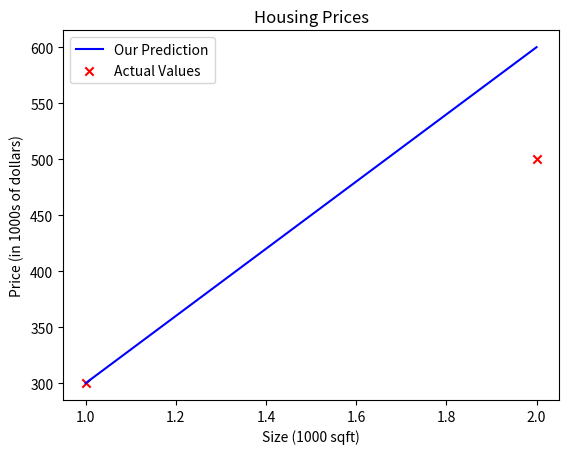

Write Python code to recreate this figure.
import numpy as np
import matplotlib.pyplot as plt

x_train = np.array([1, 2])
y_train = np.array([300, 500])

w = 300
b = 0

def compute_model_output(x, w, b):
    m = x.shape[0] #! No of example in data set
    f_wb = np.zeros(m)  #! Empty array of size m
    for i in range(m):
        f_wb[i] = w * x[i] + b #! A linear Function
        
    return f_wb

temp_f_wb = compute_model_output(x_train, w, b)

#! Plot our model prediction
plt.plot(x_train, temp_f_wb, c='b', label='Our Prediction')

#! Plot the data points
plt.scatter(x_train, y_train, marker='x', c='r', label='Actual Values')

#! Set the title
plt.title("Housing Prices")
#! Set the y-axis label
plt.ylabel('Price (in 1000s of dollars)')
#! Set the x-axis label
plt.xlabel('Size (1000 sqft)')
plt.legend()
plt.show()
